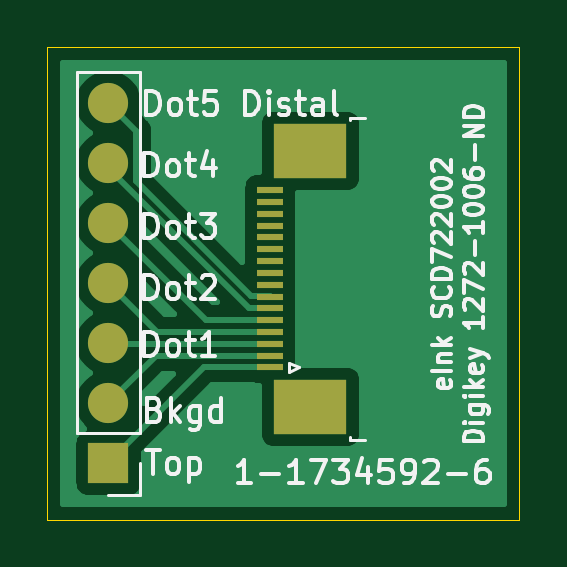
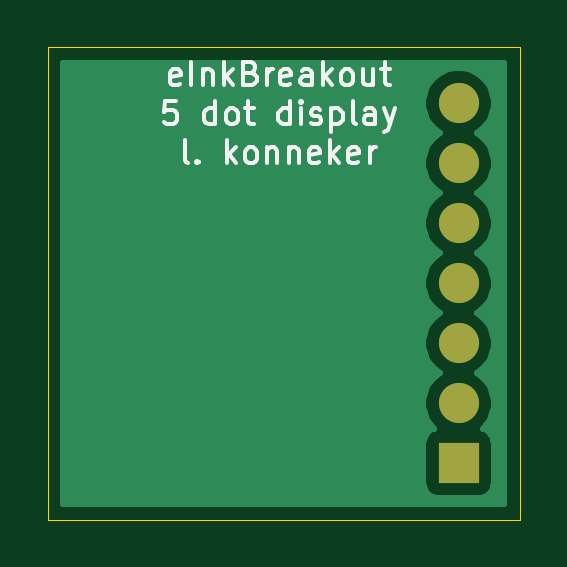
Circuit board: 9 layer files. Board 20.0 x 20.0 mm.
- bottom_copper: eInkBreakout-B_Cu.gbr (9974 bytes)
- bottom_mask: eInkBreakout-B_Mask.gbr (771 bytes)
- paste: eInkBreakout-B_Paste.gbr (509 bytes)
- bottom_silk: eInkBreakout-B_SilkS.gbr (9309 bytes)
- outline: eInkBreakout-Edge_Cuts.gbr (739 bytes)
- top_copper: eInkBreakout-F_Cu.gbr (17370 bytes)
- top_mask: eInkBreakout-F_Mask.gbr (1322 bytes)
- paste: eInkBreakout-F_Paste.gbr (1060 bytes)
- top_silk: eInkBreakout-F_SilkS.gbr (23202 bytes)

=== bottom_copper: eInkBreakout-B_Cu.gbr (9974 bytes, source omitted) ===
=== bottom_mask: eInkBreakout-B_Mask.gbr ===
%TF.GenerationSoftware,KiCad,Pcbnew,5.1.7-a382d34a8~88~ubuntu16.04.1*%
%TF.CreationDate,2022-04-02T16:43:33-04:00*%
%TF.ProjectId,eInkBreakout,65496e6b-4272-4656-916b-6f75742e6b69,rev?*%
%TF.SameCoordinates,Original*%
%TF.FileFunction,Soldermask,Bot*%
%TF.FilePolarity,Negative*%
%FSLAX46Y46*%
G04 Gerber Fmt 4.6, Leading zero omitted, Abs format (unit mm)*
G04 Created by KiCad (PCBNEW 5.1.7-a382d34a8~88~ubuntu16.04.1) date 2022-04-02 16:43:33*
%MOMM*%
%LPD*%
G01*
G04 APERTURE LIST*
%ADD10R,1.700000X1.700000*%
%ADD11O,1.700000X1.700000*%
G04 APERTURE END LIST*
D10*
%TO.C,J1*%
X95600000Y-114600000D03*
D11*
X95600000Y-112060000D03*
X95600000Y-109520000D03*
X95600000Y-106980000D03*
X95600000Y-104440000D03*
X95600000Y-101900000D03*
X95600000Y-99360000D03*
%TD*%
M02*

=== paste: eInkBreakout-B_Paste.gbr ===
%TF.GenerationSoftware,KiCad,Pcbnew,5.1.7-a382d34a8~88~ubuntu16.04.1*%
%TF.CreationDate,2022-04-02T16:43:33-04:00*%
%TF.ProjectId,eInkBreakout,65496e6b-4272-4656-916b-6f75742e6b69,rev?*%
%TF.SameCoordinates,Original*%
%TF.FileFunction,Paste,Bot*%
%TF.FilePolarity,Positive*%
%FSLAX46Y46*%
G04 Gerber Fmt 4.6, Leading zero omitted, Abs format (unit mm)*
G04 Created by KiCad (PCBNEW 5.1.7-a382d34a8~88~ubuntu16.04.1) date 2022-04-02 16:43:33*
%MOMM*%
%LPD*%
G01*
G04 APERTURE LIST*
G04 APERTURE END LIST*
M02*

=== bottom_silk: eInkBreakout-B_SilkS.gbr (9309 bytes, source omitted) ===
=== outline: eInkBreakout-Edge_Cuts.gbr ===
%TF.GenerationSoftware,KiCad,Pcbnew,5.1.7-a382d34a8~88~ubuntu16.04.1*%
%TF.CreationDate,2022-04-02T16:43:33-04:00*%
%TF.ProjectId,eInkBreakout,65496e6b-4272-4656-916b-6f75742e6b69,rev?*%
%TF.SameCoordinates,Original*%
%TF.FileFunction,Profile,NP*%
%FSLAX46Y46*%
G04 Gerber Fmt 4.6, Leading zero omitted, Abs format (unit mm)*
G04 Created by KiCad (PCBNEW 5.1.7-a382d34a8~88~ubuntu16.04.1) date 2022-04-02 16:43:33*
%MOMM*%
%LPD*%
G01*
G04 APERTURE LIST*
%TA.AperFunction,Profile*%
%ADD10C,0.050000*%
%TD*%
G04 APERTURE END LIST*
D10*
X93000000Y-117000000D02*
X93000000Y-97000000D01*
X113000000Y-117000000D02*
X93000000Y-117000000D01*
X113000000Y-97000000D02*
X113000000Y-117000000D01*
X93000000Y-97000000D02*
X113000000Y-97000000D01*
M02*

=== top_copper: eInkBreakout-F_Cu.gbr (17370 bytes, source omitted) ===
=== top_mask: eInkBreakout-F_Mask.gbr ===
%TF.GenerationSoftware,KiCad,Pcbnew,5.1.7-a382d34a8~88~ubuntu16.04.1*%
%TF.CreationDate,2022-04-02T16:43:33-04:00*%
%TF.ProjectId,eInkBreakout,65496e6b-4272-4656-916b-6f75742e6b69,rev?*%
%TF.SameCoordinates,Original*%
%TF.FileFunction,Soldermask,Top*%
%TF.FilePolarity,Negative*%
%FSLAX46Y46*%
G04 Gerber Fmt 4.6, Leading zero omitted, Abs format (unit mm)*
G04 Created by KiCad (PCBNEW 5.1.7-a382d34a8~88~ubuntu16.04.1) date 2022-04-02 16:43:33*
%MOMM*%
%LPD*%
G01*
G04 APERTURE LIST*
%ADD10R,3.100000X2.300000*%
%ADD11R,1.100000X0.300000*%
%ADD12R,1.700000X1.700000*%
%ADD13O,1.700000X1.700000*%
G04 APERTURE END LIST*
D10*
%TO.C,J2*%
X104150000Y-101380000D03*
X104150000Y-112220000D03*
D11*
X102450000Y-103050000D03*
X102450000Y-103550000D03*
X102450000Y-104050000D03*
X102450000Y-104550000D03*
X102450000Y-105050000D03*
X102450000Y-105550000D03*
X102450000Y-106050000D03*
X102450000Y-106550000D03*
X102450000Y-107050000D03*
X102450000Y-107550000D03*
X102450000Y-108050000D03*
X102450000Y-108550000D03*
X102450000Y-109050000D03*
X102450000Y-109550000D03*
X102450000Y-110050000D03*
X102450000Y-110550000D03*
%TD*%
D12*
%TO.C,J1*%
X95600000Y-114600000D03*
D13*
X95600000Y-112060000D03*
X95600000Y-109520000D03*
X95600000Y-106980000D03*
X95600000Y-104440000D03*
X95600000Y-101900000D03*
X95600000Y-99360000D03*
%TD*%
M02*

=== paste: eInkBreakout-F_Paste.gbr ===
%TF.GenerationSoftware,KiCad,Pcbnew,5.1.7-a382d34a8~88~ubuntu16.04.1*%
%TF.CreationDate,2022-04-02T16:43:32-04:00*%
%TF.ProjectId,eInkBreakout,65496e6b-4272-4656-916b-6f75742e6b69,rev?*%
%TF.SameCoordinates,Original*%
%TF.FileFunction,Paste,Top*%
%TF.FilePolarity,Positive*%
%FSLAX46Y46*%
G04 Gerber Fmt 4.6, Leading zero omitted, Abs format (unit mm)*
G04 Created by KiCad (PCBNEW 5.1.7-a382d34a8~88~ubuntu16.04.1) date 2022-04-02 16:43:32*
%MOMM*%
%LPD*%
G01*
G04 APERTURE LIST*
%ADD10R,3.100000X2.300000*%
%ADD11R,1.100000X0.300000*%
G04 APERTURE END LIST*
D10*
%TO.C,J2*%
X104150000Y-101380000D03*
X104150000Y-112220000D03*
D11*
X102450000Y-103050000D03*
X102450000Y-103550000D03*
X102450000Y-104050000D03*
X102450000Y-104550000D03*
X102450000Y-105050000D03*
X102450000Y-105550000D03*
X102450000Y-106050000D03*
X102450000Y-106550000D03*
X102450000Y-107050000D03*
X102450000Y-107550000D03*
X102450000Y-108050000D03*
X102450000Y-108550000D03*
X102450000Y-109050000D03*
X102450000Y-109550000D03*
X102450000Y-110050000D03*
X102450000Y-110550000D03*
%TD*%
M02*

=== top_silk: eInkBreakout-F_SilkS.gbr (23202 bytes, source omitted) ===
